Photos from the image-classification dataset "dataset" in the GitHub repository RageQuitters/Mahjong. Its 34 classes are: 1 bam, 1 CHAR, 1 dot, 2 bam, 2 CHAR, 2 dot, 3 bam, 3 CHAR, 3 dot, 4 bam, 4 CHAR, 4 dot, 5 bam, 5 CHAR, 5 dot, 6 bam, 6 CHAR, 6 dot, 7 bam, 7 CHAR, 7 dot, 8 bam, 8 CHAR, 8 dot, 9 bam, 9 CHAR, 9 dot, east wind tile, green dragon tile, north wind tile, red dragon tile, south wind tile, west wind tile, white dragon tile.

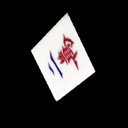
Label: 2 CHAR

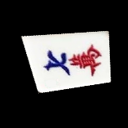
Label: 7 CHAR

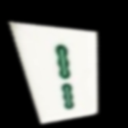
Label: 2 bam

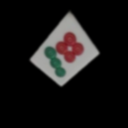
Label: 7 dot

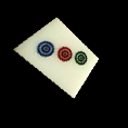
Label: 3 dot

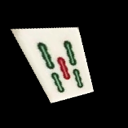
Label: 5 bam
